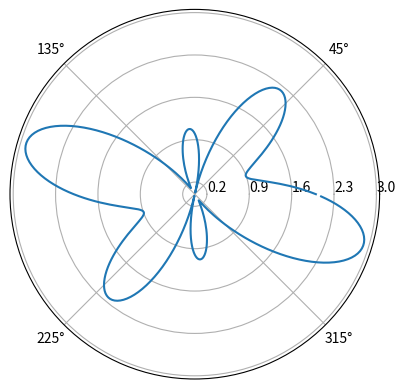

Generate this figure with matplotlib:
#!/usr/bin/python

import matplotlib.pyplot as plt
import numpy as np
theta = np.arange(0., 2., 1./180.)*np.pi
r = np.abs(np.sin(5*theta)-2.*np.cos(theta))
plt.polar(theta, r)
plt.thetagrids(range(45, 360, 90))
plt.rgrids(np.arange(0.2, 3.1, .7), angle=0)
plt.show()